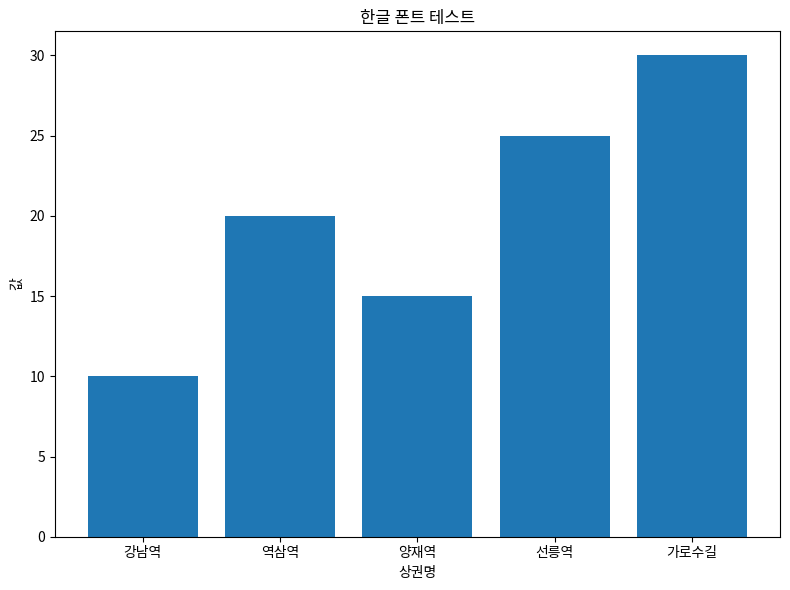

Source code (Python): (Note: this script raises an exception after producing the figure.)
# -*- coding: utf-8 -*-
"""
한글 폰트 설정 유틸리티
matplotlib에서 한글을 제대로 표시하기 위한 폰트 설정
"""

import matplotlib.pyplot as plt
import matplotlib.font_manager as fm
import warnings

def setup_korean_font():
    """
    한글 폰트를 설정합니다.
    우선순위: Malgun Gothic > NanumGothic > AppleGothic
    """
    # 사용 가능한 폰트 목록
    available_fonts = [f.name for f in fm.fontManager.ttflist]
    
    # 한글 폰트 우선순위
    korean_fonts = ['Malgun Gothic', 'NanumGothic', 'NanumBarunGothic', 'AppleGothic', 'Gulim']
    
    selected_font = None
    for font in korean_fonts:
        if font in available_fonts:
            selected_font = font
            break
    
    if selected_font:
        plt.rcParams['font.family'] = selected_font
        plt.rcParams['axes.unicode_minus'] = False
        print(f"[OK] 한글 폰트 설정: {selected_font}")
        return True
    else:
        # 폰트를 찾지 못한 경우 경고만 출력하고 계속 진행
        warnings.warn("한글 폰트를 찾을 수 없습니다. 기본 폰트를 사용합니다.")
        plt.rcParams['axes.unicode_minus'] = False
        return False

if __name__ == "__main__":
    setup_korean_font()
    
    # 테스트
    import numpy as np
    fig, ax = plt.subplots(figsize=(8, 6))
    x = np.arange(5)
    y = [10, 20, 15, 25, 30]
    labels = ['강남역', '역삼역', '양재역', '선릉역', '가로수길']
    
    ax.bar(x, y)
    ax.set_xticks(x)
    ax.set_xticklabels(labels)
    ax.set_title('한글 폰트 테스트')
    ax.set_xlabel('상권명')
    ax.set_ylabel('값')
    
    plt.tight_layout()
    plt.savefig('d:/git_gb4pro/data/서울시 주요 82장소 영역/REPORT/00_스크립트/font_test.png', dpi=150)
    print("[OK] 테스트 이미지 저장: font_test.png")
    plt.close()
